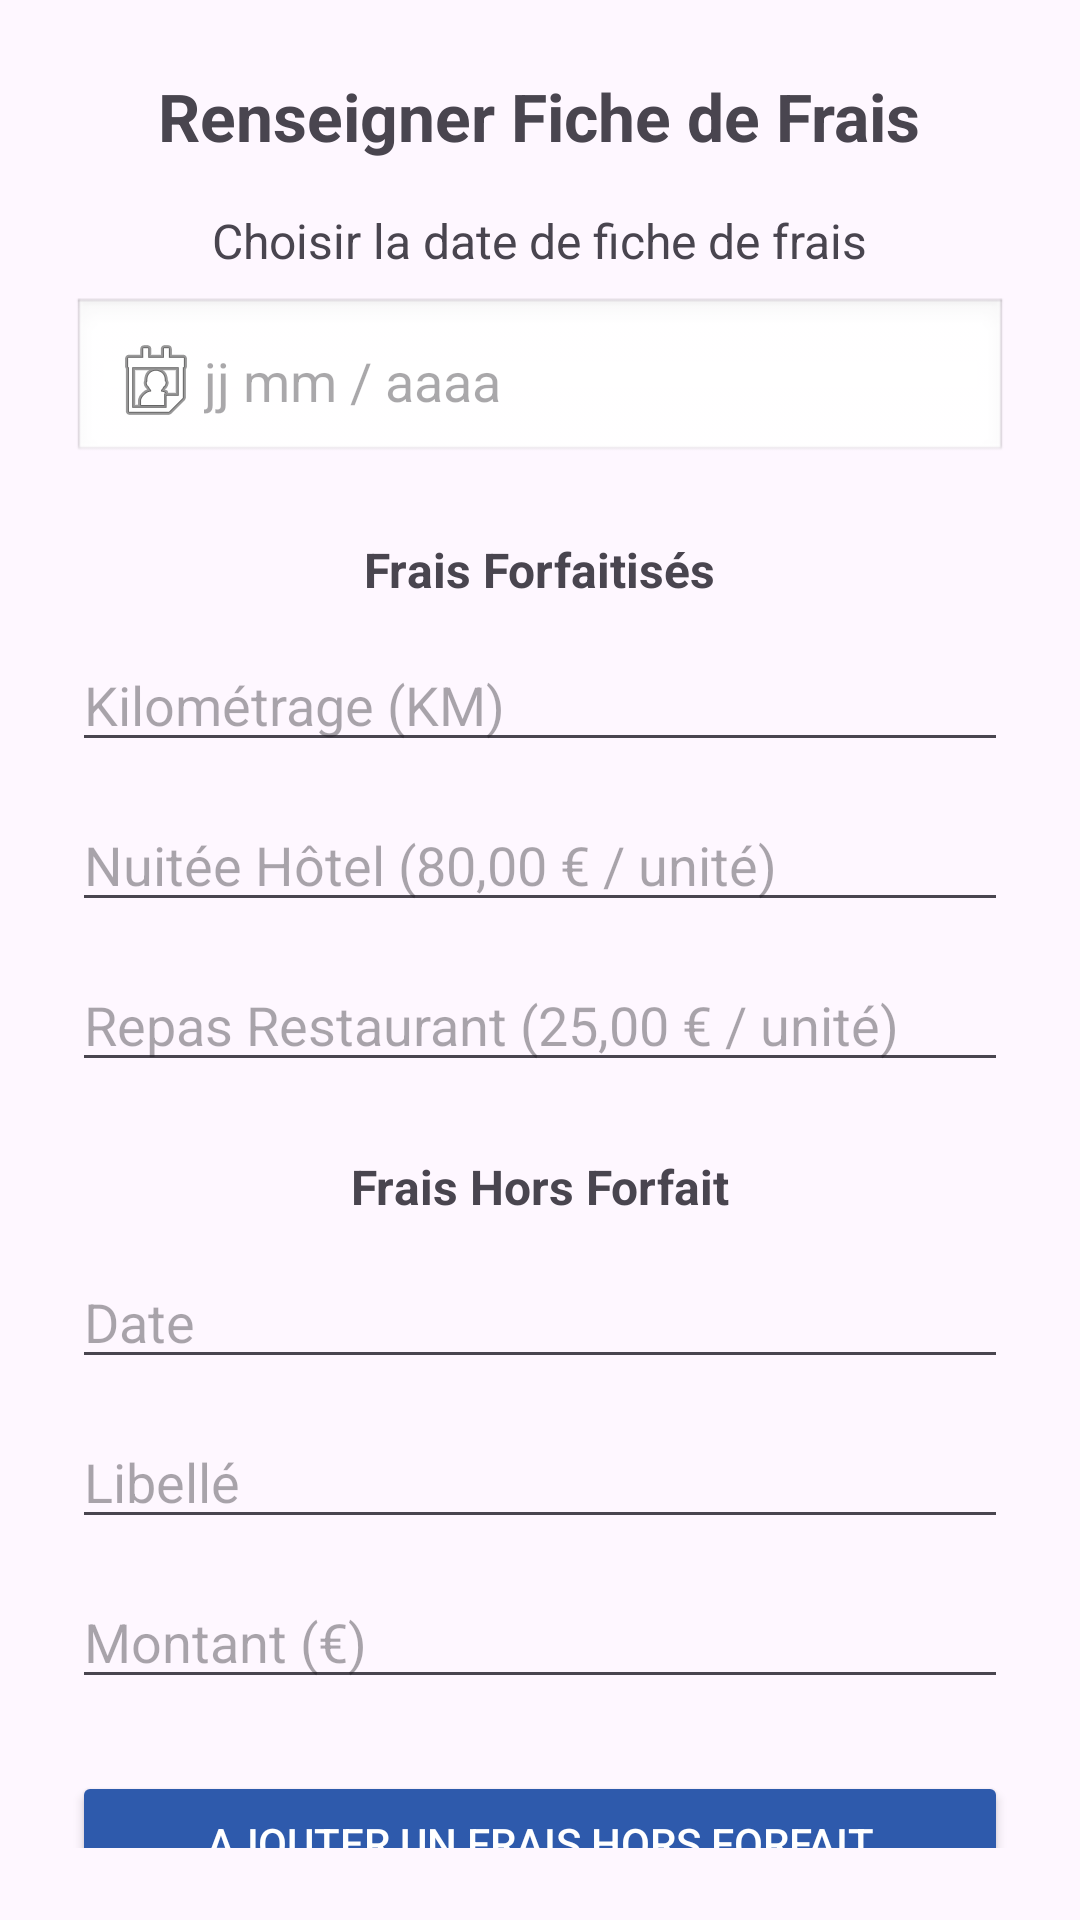

Reconstruct the res/layout file that produces this screen, plus the resources it refers to.
<!-- AndroidManifest.xml: application theme Theme.AppliMobile -->
<!-- res/layout/activity_renseigner_fihe.xml -->
<?xml version="1.0" encoding="utf-8"?>
<ScrollView xmlns:android="http://schemas.android.com/apk/res/android"
    android:layout_width="match_parent"
    android:layout_height="match_parent"
    android:padding="24dp">

    <LinearLayout
        android:layout_width="match_parent"
        android:layout_height="wrap_content"
        android:orientation="vertical"
        android:gravity="center_horizontal">

        
        <TextView
            android:layout_width="wrap_content"
            android:layout_height="wrap_content"
            android:text="Renseigner Fiche de Frais"
            android:textStyle="bold"
            android:textSize="22sp"
            android:layout_marginBottom="16dp" />

        
        <TextView
            android:layout_width="wrap_content"
            android:layout_height="wrap_content"
            android:text="Choisir la date de fiche de frais"
            android:textSize="16sp"
            android:layout_marginBottom="8dp" />

        <EditText
            android:id="@+id/editTextDate"
            android:layout_width="match_parent"
            android:layout_height="wrap_content"
            android:hint="jj mm / aaaa"
            android:inputType="date"
            android:drawableStart="@android:drawable/ic_menu_my_calendar"
            android:padding="12dp"
            android:background="@android:drawable/edit_text"
            android:layout_marginBottom="24dp" />

        
        <TextView
            android:layout_width="wrap_content"
            android:layout_height="wrap_content"
            android:text="Frais Forfaitisés"
            android:textStyle="bold"
            android:textSize="16sp"
            android:layout_marginBottom="12dp" />

        <EditText
            android:id="@+id/editKm"
            android:layout_width="match_parent"
            android:layout_height="wrap_content"
            android:hint="Kilométrage (KM)"
            android:inputType="number"
            android:layout_marginBottom="12dp" />

        <EditText
            android:id="@+id/editHotel"
            android:layout_width="match_parent"
            android:layout_height="wrap_content"
            android:hint="Nuitée Hôtel (80,00 € / unité)"
            android:inputType="number"
            android:layout_marginBottom="12dp" />

        <EditText
            android:id="@+id/editRepas"
            android:layout_width="match_parent"
            android:layout_height="wrap_content"
            android:hint="Repas Restaurant (25,00 € / unité)"
            android:inputType="number"
            android:layout_marginBottom="24dp" />

        
        <TextView
            android:layout_width="wrap_content"
            android:layout_height="wrap_content"
            android:text="Frais Hors Forfait"
            android:textStyle="bold"
            android:textSize="16sp"
            android:layout_marginBottom="12dp" />

        <EditText
            android:id="@+id/editHorsForfaitDate"
            android:layout_width="match_parent"
            android:layout_height="wrap_content"
            android:hint="Date"
            android:inputType="date"
            android:layout_marginBottom="12dp" />

        <EditText
            android:id="@+id/editHorsForfaitLibelle"
            android:layout_width="match_parent"
            android:layout_height="wrap_content"
            android:hint="Libellé"
            android:inputType="text"
            android:layout_marginBottom="12dp" />

        <EditText
            android:id="@+id/editHorsForfaitMontant"
            android:layout_width="match_parent"
            android:layout_height="wrap_content"
            android:hint="Montant (€)"
            android:inputType="numberDecimal"
            android:layout_marginBottom="24dp" />

        
        <Button
            android:id="@+id/btnAjouterHorsForfait"
            android:layout_width="match_parent"
            android:layout_height="wrap_content"
            android:text="Ajouter un frais hors forfait"
            android:backgroundTint="#2E5AAC"
            android:textColor="#FFFFFF" />

    </LinearLayout>
</ScrollView>
<!-- resources referenced by this layout -->
<resources>
  <style name="Theme.AppliMobile" parent="Base.Theme.AppliMobile" />
  <style name="Base.Theme.AppliMobile" parent="Theme.Material3.DayNight.NoActionBar">
          
          
      </style>
</resources>
